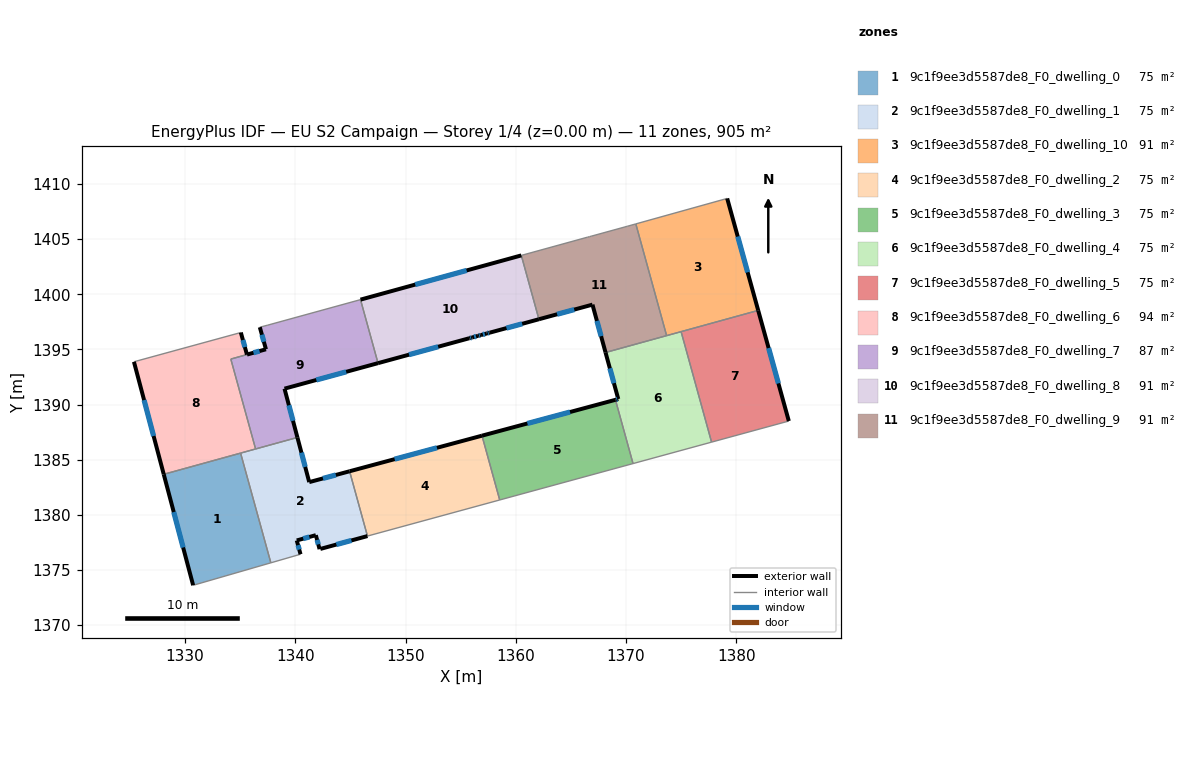
=== STOREY PLAN SPEC (per zone: floor XY polygon, exterior-wall plan segments, windows/doors) ===
zone 1: 9c1f9ee3d5587de8_F0_dwelling_0  (75.5 m²)
  floor: (1335.05, 1385.59) (1337.79, 1375.65) (1330.79, 1373.62) (1330.74, 1373.61) (1328.08, 1383.67)
  exterior wall: (1328.08, 1383.67) – (1330.74, 1373.61)  [10.4 m]
    window: (1328.99, 1380.25) – (1329.84, 1377.04)  [3.2 m²]
  interior walls: 4
zone 2: 9c1f9ee3d5587de8_F0_dwelling_1  (75.4 m²)
  floor: (1344.93, 1383.95) (1346.55, 1378.07) (1342.28, 1376.91) (1342.21, 1376.89) (1341.87, 1378.16) (1340.14, 1377.68) (1340.48, 1376.43) (1337.79, 1375.65) (1335.05, 1385.59) (1340.20, 1387.01) (1341.27, 1382.96)
  exterior wall: (1342.28, 1376.91) – (1346.55, 1378.07)  [4.4 m]
    window: (1343.73, 1377.30) – (1345.10, 1377.68)  [1.4 m²]
  exterior wall: (1341.87, 1378.16) – (1342.21, 1376.89)  [1.3 m]
    window: (1341.98, 1377.72) – (1342.09, 1377.32)  [0.4 m²]
  exterior wall: (1340.14, 1377.68) – (1341.87, 1378.16)  [1.8 m]
    window: (1340.73, 1377.84) – (1341.28, 1377.99)  [0.5 m²]
  exterior wall: (1340.48, 1376.43) – (1340.14, 1377.68)  [1.3 m]
    window: (1340.36, 1376.85) – (1340.26, 1377.25)  [0.4 m²]
  exterior wall: (1341.27, 1382.96) – (1340.20, 1387.01)  [4.2 m]
    window: (1340.91, 1384.34) – (1340.56, 1385.64)  [1.3 m²]
  exterior wall: (1344.93, 1383.95) – (1341.27, 1382.96)  [3.8 m]
    window: (1343.68, 1383.61) – (1342.51, 1383.30)  [1.2 m²]
  interior walls: 6
zone 3: 9c1f9ee3d5587de8_F0_dwelling_10  (90.6 m²)
  floor: (1379.17, 1408.69) (1381.98, 1398.53) (1373.67, 1396.25) (1370.88, 1406.38)
  exterior wall: (1381.98, 1398.53) – (1379.17, 1408.69)  [10.5 m]
    window: (1381.02, 1401.99) – (1380.12, 1405.23)  [3.2 m²]
  interior walls: 4
zone 4: 9c1f9ee3d5587de8_F0_dwelling_2  (75.5 m²)
  floor: (1356.93, 1387.17) (1358.54, 1381.35) (1346.55, 1378.07) (1344.93, 1383.95)
  exterior wall: (1356.93, 1387.17) – (1344.93, 1383.95)  [12.4 m]
    window: (1352.85, 1386.08) – (1349.01, 1385.05)  [3.8 m²]
  interior walls: 3
zone 5: 9c1f9ee3d5587de8_F0_dwelling_3  (75.5 m²)
  floor: (1369.03, 1390.43) (1370.63, 1384.65) (1358.54, 1381.35) (1356.93, 1387.17)
  exterior wall: (1369.03, 1390.43) – (1356.93, 1387.17)  [12.5 m]
    window: (1364.92, 1389.32) – (1361.05, 1388.28)  [3.8 m²]
  interior walls: 3
zone 6: 9c1f9ee3d5587de8_F0_dwelling_4  (75.5 m²)
  floor: (1374.99, 1396.61) (1377.75, 1386.59) (1370.63, 1384.65) (1369.03, 1390.43) (1369.29, 1390.50) (1368.14, 1394.72)
  exterior wall: (1369.29, 1390.50) – (1369.03, 1390.43)  [0.3 m]
    window: (1369.20, 1390.47) – (1369.12, 1390.45)  [0.1 m²]
  exterior wall: (1368.14, 1394.72) – (1369.29, 1390.50)  [4.4 m]
    window: (1368.53, 1393.28) – (1368.90, 1391.93)  [1.3 m²]
  interior walls: 5
zone 7: 9c1f9ee3d5587de8_F0_dwelling_5  (75.5 m²)
  floor: (1381.98, 1398.53) (1384.75, 1388.50) (1377.75, 1386.59) (1374.99, 1396.61)
  exterior wall: (1384.75, 1388.50) – (1381.98, 1398.53)  [10.4 m]
    window: (1383.81, 1391.92) – (1382.92, 1395.12)  [3.2 m²]
  interior walls: 3
zone 8: 9c1f9ee3d5587de8_F0_dwelling_6  (93.7 m²)
  floor: (1335.07, 1396.53) (1335.62, 1394.53) (1334.16, 1394.12) (1336.41, 1385.97) (1328.08, 1383.67) (1325.38, 1393.87) (1325.45, 1393.90)
  exterior wall: (1325.38, 1393.87) – (1328.08, 1383.67)  [10.6 m]
    window: (1326.30, 1390.40) – (1327.16, 1387.14)  [3.2 m²]
  exterior wall: (1335.62, 1394.53) – (1335.07, 1396.53)  [2.1 m]
    window: (1335.44, 1395.21) – (1335.26, 1395.85)  [0.6 m²]
  interior walls: 6
zone 9: 9c1f9ee3d5587de8_F0_dwelling_7  (87.4 m²)
  floor: (1345.92, 1399.51) (1347.51, 1393.75) (1339.03, 1391.44) (1340.20, 1387.01) (1336.41, 1385.97) (1334.16, 1394.12) (1337.35, 1395.01) (1336.79, 1397.01) (1337.52, 1397.20)
  exterior wall: (1339.03, 1391.44) – (1347.51, 1393.75)  [8.8 m]
    window: (1341.91, 1392.23) – (1344.62, 1392.96)  [2.7 m²]
  exterior wall: (1340.20, 1387.01) – (1339.03, 1391.44)  [4.6 m]
    window: (1339.80, 1388.52) – (1339.43, 1389.93)  [1.4 m²]
  exterior wall: (1337.35, 1395.01) – (1335.63, 1394.53)  [1.8 m]
    window: (1336.76, 1394.85) – (1336.21, 1394.69)  [0.5 m²]
  exterior wall: (1336.79, 1397.01) – (1337.35, 1395.01)  [2.1 m]
    window: (1336.98, 1396.33) – (1337.16, 1395.69)  [0.6 m²]
  interior walls: 6
zone 10: 9c1f9ee3d5587de8_F0_dwelling_8  (90.6 m²)
  floor: (1360.50, 1403.52) (1362.09, 1397.73) (1357.64, 1396.51) (1357.37, 1396.44) (1356.84, 1396.30) (1356.57, 1396.22) (1356.04, 1396.08) (1355.77, 1396.01) (1347.51, 1393.75) (1345.92, 1399.51)
  exterior wall: (1357.64, 1396.51) – (1362.09, 1397.73)  [4.6 m]
    window: (1359.15, 1396.93) – (1360.58, 1397.32)  [1.4 m²]
  exterior wall: (1357.37, 1396.44) – (1357.64, 1396.51)  [0.3 m]
    window: (1357.46, 1396.47) – (1357.55, 1396.49)  [0.1 m²]
  exterior wall: (1356.84, 1396.30) – (1357.37, 1396.44)  [0.6 m]
    window: (1357.02, 1396.35) – (1357.19, 1396.39)  [0.2 m²]
  exterior wall: (1356.57, 1396.22) – (1356.84, 1396.30)  [0.3 m]
    window: (1356.66, 1396.25) – (1356.75, 1396.27)  [0.1 m²]
  exterior wall: (1356.04, 1396.08) – (1356.57, 1396.22)  [0.6 m]
    window: (1356.22, 1396.13) – (1356.39, 1396.18)  [0.2 m²]
  exterior wall: (1355.77, 1396.01) – (1356.04, 1396.08)  [0.3 m]
    window: (1355.86, 1396.03) – (1355.95, 1396.05)  [0.1 m²]
  exterior wall: (1347.51, 1393.75) – (1355.77, 1396.01)  [8.6 m]
    window: (1350.32, 1394.52) – (1352.96, 1395.24)  [2.6 m²]
  exterior wall: (1360.50, 1403.52) – (1345.92, 1399.51)  [15.1 m]
    window: (1355.54, 1402.16) – (1350.88, 1400.87)  [4.6 m²]
  interior walls: 2
zone 11: 9c1f9ee3d5587de8_F0_dwelling_9  (90.5 m²)
  floor: (1370.88, 1406.38) (1373.67, 1396.25) (1368.14, 1394.72) (1366.95, 1399.06) (1362.09, 1397.73) (1360.50, 1403.52) (1366.51, 1405.17) (1366.67, 1405.22) (1366.83, 1405.26) (1370.10, 1406.16)
  exterior wall: (1366.95, 1399.06) – (1368.14, 1394.72)  [4.5 m]
    window: (1367.35, 1397.58) – (1367.73, 1396.19)  [1.4 m²]
  exterior wall: (1362.09, 1397.73) – (1366.95, 1399.06)  [5.0 m]
    window: (1363.75, 1398.18) – (1365.30, 1398.61)  [1.5 m²]
  interior walls: 8

=== DERIVED (storey summary) ===
Building: EU S2 Campaign
Storey: 1 of 4  (floor level z = 0.00 m)
Storey gross floor area: 905.4 m²
Zones on this storey: 11
  - 9c1f9ee3d5587de8_F0_dwelling_0: floor 75.5 m²; exterior wall 10.4 m (31.2 m²); 1 window(s) 3.2 m²; WWR 10.2%
  - 9c1f9ee3d5587de8_F0_dwelling_1: floor 75.4 m²; exterior wall 16.8 m (50.4 m²); 6 window(s) 5.1 m²; WWR 10.2%
  - 9c1f9ee3d5587de8_F0_dwelling_10: floor 90.6 m²; exterior wall 10.5 m (31.6 m²); 1 window(s) 3.2 m²; WWR 10.2%
  - 9c1f9ee3d5587de8_F0_dwelling_2: floor 75.5 m²; exterior wall 12.4 m (37.3 m²); 1 window(s) 3.8 m²; WWR 10.2%
  - 9c1f9ee3d5587de8_F0_dwelling_3: floor 75.5 m²; exterior wall 12.5 m (37.6 m²); 1 window(s) 3.8 m²; WWR 10.2%
  - 9c1f9ee3d5587de8_F0_dwelling_4: floor 75.5 m²; exterior wall 4.6 m (13.9 m²); 2 window(s) 1.4 m²; WWR 10.2%
  - 9c1f9ee3d5587de8_F0_dwelling_5: floor 75.5 m²; exterior wall 10.4 m (31.2 m²); 1 window(s) 3.2 m²; WWR 10.2%
  - 9c1f9ee3d5587de8_F0_dwelling_6: floor 93.7 m²; exterior wall 12.6 m (37.9 m²); 2 window(s) 3.9 m²; WWR 10.2%
  - 9c1f9ee3d5587de8_F0_dwelling_7: floor 87.4 m²; exterior wall 17.2 m (51.7 m²); 4 window(s) 5.3 m²; WWR 10.2%
  - 9c1f9ee3d5587de8_F0_dwelling_8: floor 90.6 m²; exterior wall 30.2 m (90.7 m²); 8 window(s) 9.3 m²; WWR 10.2%
  - 9c1f9ee3d5587de8_F0_dwelling_9: floor 90.5 m²; exterior wall 9.5 m (28.6 m²); 2 window(s) 2.9 m²; WWR 10.2%
Zone adjacency (shared interzone walls):
  - 9c1f9ee3d5587de8_F0_dwelling_0 ↔ 9c1f9ee3d5587de8_F0_dwelling_1
  - 9c1f9ee3d5587de8_F0_dwelling_0 ↔ 9c1f9ee3d5587de8_F0_dwelling_6
  - 9c1f9ee3d5587de8_F0_dwelling_1 ↔ 9c1f9ee3d5587de8_F0_dwelling_2
  - 9c1f9ee3d5587de8_F0_dwelling_1 ↔ 9c1f9ee3d5587de8_F0_dwelling_6
  - 9c1f9ee3d5587de8_F0_dwelling_1 ↔ 9c1f9ee3d5587de8_F0_dwelling_7
  - 9c1f9ee3d5587de8_F0_dwelling_10 ↔ 9c1f9ee3d5587de8_F0_dwelling_4
  - 9c1f9ee3d5587de8_F0_dwelling_10 ↔ 9c1f9ee3d5587de8_F0_dwelling_5
  - 9c1f9ee3d5587de8_F0_dwelling_10 ↔ 9c1f9ee3d5587de8_F0_dwelling_9
  - 9c1f9ee3d5587de8_F0_dwelling_2 ↔ 9c1f9ee3d5587de8_F0_dwelling_3
  - 9c1f9ee3d5587de8_F0_dwelling_3 ↔ 9c1f9ee3d5587de8_F0_dwelling_4
  - 9c1f9ee3d5587de8_F0_dwelling_4 ↔ 9c1f9ee3d5587de8_F0_dwelling_5
  - 9c1f9ee3d5587de8_F0_dwelling_4 ↔ 9c1f9ee3d5587de8_F0_dwelling_9
  - 9c1f9ee3d5587de8_F0_dwelling_6 ↔ 9c1f9ee3d5587de8_F0_dwelling_7
  - 9c1f9ee3d5587de8_F0_dwelling_7 ↔ 9c1f9ee3d5587de8_F0_dwelling_8
  - 9c1f9ee3d5587de8_F0_dwelling_8 ↔ 9c1f9ee3d5587de8_F0_dwelling_9